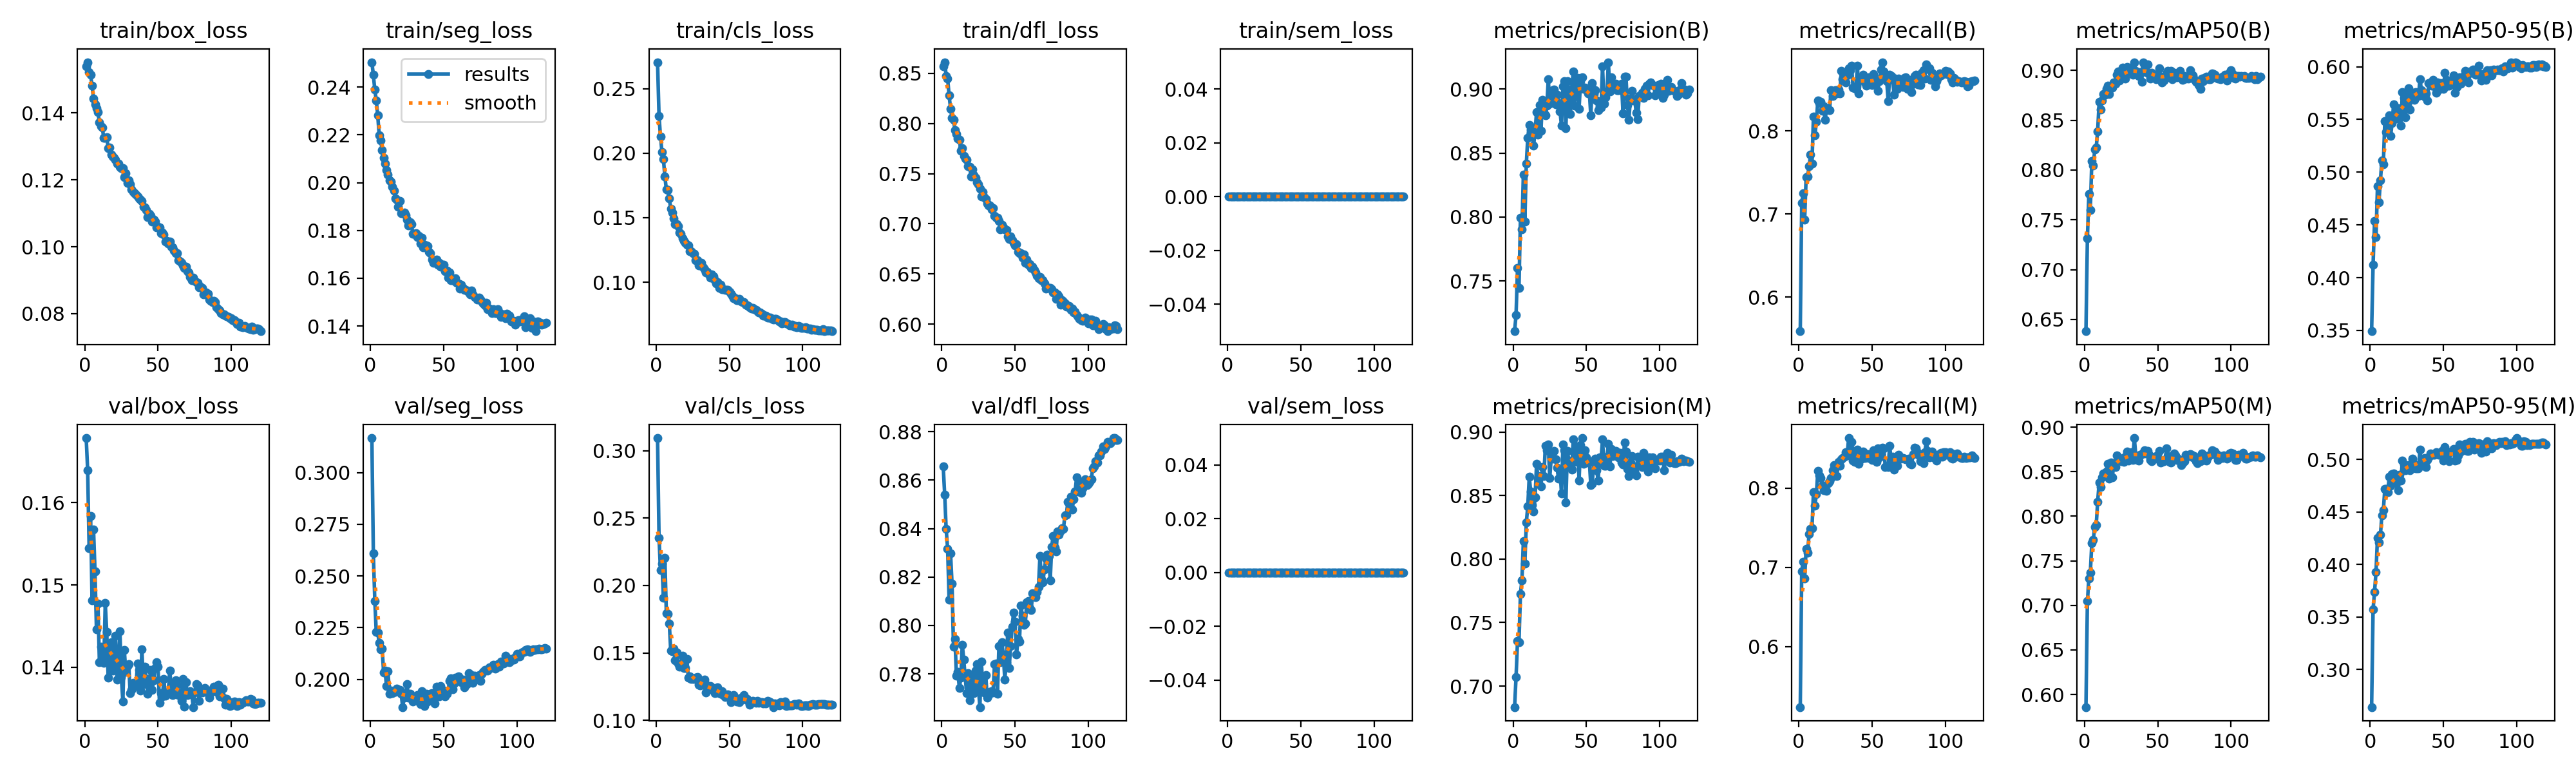

Values plotted in this chart, from the file beside it:
epoch, time, train/box_loss, train/seg_loss, train/cls_loss, train/dfl_loss, train/sem_loss, metrics/precision(B), metrics/recall(B), metrics/mAP50(B), metrics/mAP50-95(B), metrics/precision(M), metrics/recall(M), metrics/mAP50(M), metrics/mAP50-95(M), val/box_loss, val/seg_loss, val/cls_loss, val/dfl_loss, val/sem_loss, lr/pg0, lr/pg1, lr/pg2
1, 168.9, 0.1539, 0.2504, 0.2705, 0.8571, 0, 0.7107, 0.559, 0.6382, 0.3492, 0.6834, 0.5234, 0.5859, 0.2641, 0.1679, 0.3167, 0.3093, 0.8656, 0, 0.0001597, 0.0001597, 0.0802
2, 329.3, 0.1551, 0.2451, 0.2287, 0.8609, 0, 0.7232, 0.7136, 0.7316, 0.4122, 0.7071, 0.6952, 0.7045, 0.3572, 0.1639, 0.261, 0.2355, 0.8539, 0, 0.0003196, 0.0003196, 0.06036
3, 487.7, 0.1521, 0.2389, 0.2129, 0.8475, 0, 0.7599, 0.7253, 0.7761, 0.4535, 0.7353, 0.7074, 0.7302, 0.3739, 0.1544, 0.2379, 0.2113, 0.8398, 0, 0.0004793, 0.0004793, 0.04052
4, 642.2, 0.1513, 0.2345, 0.2009, 0.8447, 0, 0.7443, 0.6935, 0.7598, 0.4385, 0.7346, 0.6862, 0.7369, 0.3928, 0.1584, 0.2228, 0.2162, 0.8317, 0, 0.0006387, 0.0006387, 0.02068
5, 800.1, 0.148, 0.2281, 0.1953, 0.8279, 0, 0.7996, 0.7446, 0.8093, 0.4867, 0.7728, 0.7231, 0.7698, 0.4254, 0.1482, 0.2225, 0.1908, 0.8106, 0, 0.0007975, 0.0007975, 0.0008382
6, 957.4, 0.1442, 0.2199, 0.1818, 0.8147, 0, 0.7905, 0.7456, 0.8043, 0.4718, 0.7833, 0.7183, 0.7735, 0.4212, 0.1568, 0.2175, 0.2206, 0.8297, 0, 0.0007966, 0.0007966, 0.0007966
7, 1116, 0.1426, 0.2177, 0.1719, 0.8054, 0, 0.8334, 0.7574, 0.8204, 0.492, 0.8141, 0.7416, 0.7881, 0.4281, 0.1517, 0.2145, 0.1793, 0.8173, 0, 0.0007951, 0.0007951, 0.0007951
8, 1276, 0.1414, 0.2136, 0.1714, 0.8034, 0, 0.7963, 0.7714, 0.8225, 0.5113, 0.7963, 0.7484, 0.7899, 0.4469, 0.1446, 0.2149, 0.1791, 0.7911, 0, 0.0007934, 0.0007934, 0.0007934
9, 1428, 0.1401, 0.2105, 0.1648, 0.7933, 0, 0.8416, 0.7612, 0.8391, 0.5078, 0.8289, 0.749, 0.8162, 0.4513, 0.1478, 0.2034, 0.1719, 0.7945, 0, 0.0007913, 0.0007913, 0.0007913
10, 1577, 0.1372, 0.208, 0.1567, 0.7895, 0, 0.862, 0.8175, 0.8683, 0.5483, 0.8416, 0.7947, 0.838, 0.4719, 0.1407, 0.2041, 0.1515, 0.7794, 0, 0.0007891, 0.0007891, 0.0007891
11, 1728, 0.136, 0.2052, 0.154, 0.7853, 0, 0.872, 0.7948, 0.8608, 0.5382, 0.8648, 0.778, 0.8327, 0.4718, 0.1425, 0.1966, 0.1511, 0.7808, 0, 0.0007865, 0.0007865, 0.0007865
12, 1877, 0.1356, 0.2034, 0.1497, 0.7839, 0, 0.8683, 0.8116, 0.8699, 0.5451, 0.8532, 0.7927, 0.8437, 0.4686, 0.1412, 0.2038, 0.1531, 0.7742, 0, 0.0007837, 0.0007837, 0.0007837
13, 2026, 0.1325, 0.2009, 0.1448, 0.7727, 0, 0.8632, 0.837, 0.8763, 0.5539, 0.8425, 0.8219, 0.8478, 0.4833, 0.1405, 0.1931, 0.1443, 0.7784, 0, 0.0007806, 0.0007806, 0.0007806
14, 2176, 0.1325, 0.2003, 0.1449, 0.7751, 0, 0.8559, 0.8335, 0.8758, 0.5346, 0.8373, 0.8163, 0.8463, 0.4747, 0.1478, 0.1946, 0.1501, 0.7921, 0, 0.0007773, 0.0007773, 0.0007773
15, 2325, 0.1327, 0.1982, 0.1433, 0.7678, 0, 0.8674, 0.8351, 0.8812, 0.5469, 0.8489, 0.8127, 0.8499, 0.4859, 0.1443, 0.1933, 0.142, 0.7859, 0, 0.0007737, 0.0007737, 0.0007737
16, 2474, 0.1295, 0.1966, 0.1383, 0.7653, 0, 0.8823, 0.824, 0.885, 0.5645, 0.875, 0.8029, 0.8586, 0.4867, 0.1388, 0.1939, 0.1397, 0.7786, 0, 0.0007699, 0.0007699, 0.0007699
17, 2625, 0.1297, 0.1933, 0.1373, 0.7636, 0, 0.8647, 0.8302, 0.8761, 0.5534, 0.8633, 0.7973, 0.8419, 0.4843, 0.1414, 0.1938, 0.1413, 0.772, 0, 0.0007658, 0.0007658, 0.0007658
18, 2774, 0.1275, 0.1928, 0.1339, 0.7572, 0, 0.8876, 0.8139, 0.8825, 0.5508, 0.8656, 0.8018, 0.8605, 0.4776, 0.1431, 0.1954, 0.148, 0.7802, 0, 0.0007614, 0.0007614, 0.0007614
19, 2925, 0.1269, 0.1899, 0.1317, 0.7568, 0, 0.8676, 0.8273, 0.8827, 0.5609, 0.8573, 0.7962, 0.8436, 0.4704, 0.1396, 0.1949, 0.1386, 0.7691, 0, 0.0007568, 0.0007568, 0.0007568
20, 3074, 0.1266, 0.1924, 0.1305, 0.7473, 0, 0.8918, 0.8258, 0.8878, 0.5536, 0.8724, 0.8065, 0.8589, 0.4855, 0.1415, 0.1949, 0.1387, 0.7785, 0, 0.000752, 0.000752, 0.000752
21, 3223, 0.126, 0.1872, 0.129, 0.7542, 0, 0.8819, 0.8249, 0.8869, 0.544, 0.8654, 0.8087, 0.8554, 0.4801, 0.1438, 0.1929, 0.1456, 0.7789, 0, 0.0007469, 0.0007469, 0.0007469
22, 3387, 0.1247, 0.1872, 0.1282, 0.7482, 0, 0.8794, 0.8493, 0.8955, 0.576, 0.8895, 0.813, 0.8685, 0.4989, 0.1385, 0.1865, 0.1317, 0.772, 0, 0.0007416, 0.0007416, 0.0007416
23, 3553, 0.1248, 0.1874, 0.1241, 0.7459, 0, 0.8869, 0.8425, 0.8988, 0.5705, 0.8856, 0.8226, 0.8658, 0.4948, 0.1396, 0.1911, 0.1325, 0.7815, 0, 0.0007361, 0.0007361, 0.0007361
24, 3864, 0.1238, 0.1864, 0.1241, 0.7417, 0, 0.9078, 0.8451, 0.8898, 0.5521, 0.8903, 0.8291, 0.8653, 0.4896, 0.1444, 0.1925, 0.1305, 0.784, 0, 0.0007304, 0.0007304, 0.0007304
25, 4020, 0.1235, 0.1846, 0.1224, 0.7395, 0, 0.8888, 0.849, 0.8931, 0.572, 0.8641, 0.8275, 0.862, 0.4939, 0.1388, 0.1977, 0.1309, 0.7743, 0, 0.0007244, 0.0007244, 0.0007244
26, 4182, 0.1234, 0.1821, 0.122, 0.735, 0, 0.894, 0.8455, 0.903, 0.5795, 0.88, 0.8156, 0.8629, 0.4945, 0.1359, 0.1913, 0.1308, 0.7663, 0, 0.0007182, 0.0007182, 0.0007182
27, 4345, 0.1207, 0.1834, 0.1168, 0.7272, 0, 0.8991, 0.8503, 0.8976, 0.5594, 0.879, 0.8332, 0.8612, 0.4894, 0.1421, 0.1929, 0.1315, 0.7852, 0, 0.0007118, 0.0007118, 0.0007118
28, 4509, 0.1219, 0.1826, 0.1169, 0.7317, 0, 0.8995, 0.8457, 0.8916, 0.5695, 0.8852, 0.8281, 0.8667, 0.4938, 0.1394, 0.1909, 0.1321, 0.7741, 0, 0.0007051, 0.0007051, 0.0007051
29, 4668, 0.1191, 0.1785, 0.1129, 0.7267, 0, 0.8879, 0.8722, 0.9032, 0.5752, 0.8786, 0.8364, 0.8728, 0.5006, 0.1402, 0.1892, 0.1266, 0.7723, 0, 0.0006983, 0.0006983, 0.0006983
30, 4828, 0.1198, 0.1787, 0.1132, 0.7245, 0, 0.8955, 0.8627, 0.8987, 0.5687, 0.8719, 0.8378, 0.8625, 0.4952, 0.1404, 0.1903, 0.1258, 0.7795, 0, 0.0006912, 0.0006912, 0.0006912
31, 4986, 0.1187, 0.1788, 0.115, 0.7203, 0, 0.8891, 0.8612, 0.8986, 0.5759, 0.8632, 0.8398, 0.8659, 0.4914, 0.1369, 0.1913, 0.1276, 0.7702, 0, 0.000684, 0.000684, 0.000684
32, 5145, 0.1172, 0.1772, 0.1117, 0.7185, 0, 0.8827, 0.8589, 0.9009, 0.5749, 0.8699, 0.8453, 0.8719, 0.4914, 0.1373, 0.1924, 0.1262, 0.7712, 0, 0.0006766, 0.0006766, 0.0006766
33, 5306, 0.1164, 0.1777, 0.11, 0.718, 0, 0.8715, 0.8671, 0.8959, 0.572, 0.852, 0.841, 0.8631, 0.4915, 0.1381, 0.1893, 0.1303, 0.7727, 0, 0.000669, 0.000669, 0.000669
34, 5468, 0.116, 0.1745, 0.1074, 0.7144, 0, 0.9022, 0.8759, 0.9083, 0.5882, 0.8903, 0.8632, 0.8877, 0.5089, 0.138, 0.1879, 0.1206, 0.7729, 0, 0.0006612, 0.0006612, 0.0006612
35, 5629, 0.1156, 0.1771, 0.1078, 0.7159, 0, 0.906, 0.8731, 0.8994, 0.5777, 0.8859, 0.8497, 0.8685, 0.4972, 0.1377, 0.1941, 0.126, 0.7723, 0, 0.0006532, 0.0006532, 0.0006532
36, 5787, 0.115, 0.1731, 0.1062, 0.7077, 0, 0.8696, 0.879, 0.8982, 0.5733, 0.8448, 0.8582, 0.8631, 0.4995, 0.1405, 0.189, 0.1231, 0.784, 0, 0.0006451, 0.0006451, 0.0006451
37, 5946, 0.1145, 0.174, 0.1033, 0.706, 0, 0.9063, 0.8522, 0.8943, 0.5716, 0.8855, 0.835, 0.8625, 0.5012, 0.1397, 0.187, 0.1254, 0.7844, 0, 0.0006368, 0.0006368, 0.0006368
38, 6104, 0.1141, 0.1738, 0.106, 0.7061, 0, 0.8955, 0.8512, 0.898, 0.5745, 0.8777, 0.8333, 0.8688, 0.4928, 0.1371, 0.193, 0.1243, 0.7718, 0, 0.0006283, 0.0006283, 0.0006283
39, 6262, 0.1137, 0.1736, 0.1045, 0.7027, 0, 0.8804, 0.8506, 0.8885, 0.5682, 0.8742, 0.8426, 0.87, 0.4994, 0.1422, 0.1893, 0.1233, 0.7915, 0, 0.0006197, 0.0006197, 0.0006197
40, 6413, 0.1119, 0.1711, 0.1013, 0.6944, 0, 0.9002, 0.8788, 0.908, 0.5846, 0.8707, 0.8488, 0.8713, 0.5018, 0.1379, 0.1922, 0.1203, 0.7847, 0, 0.0006109, 0.0006109, 0.0006109
41, 6561, 0.1117, 0.1706, 0.09911, 0.6988, 0, 0.9136, 0.8451, 0.9053, 0.585, 0.8944, 0.8305, 0.874, 0.5052, 0.1401, 0.1928, 0.1232, 0.7931, 0, 0.000602, 0.000602, 0.000602
42, 6710, 0.1109, 0.1679, 0.09976, 0.6965, 0, 0.8869, 0.8621, 0.8985, 0.5818, 0.8768, 0.8372, 0.8705, 0.5049, 0.1386, 0.1933, 0.1245, 0.788, 0, 0.000593, 0.000593, 0.000593
43, 6858, 0.1088, 0.1666, 0.09573, 0.6943, 0, 0.9018, 0.8628, 0.9058, 0.5873, 0.8795, 0.8369, 0.8734, 0.5043, 0.1368, 0.191, 0.1201, 0.7778, 0, 0.0005838, 0.0005838, 0.0005838
44, 7007, 0.1099, 0.1676, 0.09813, 0.6939, 0, 0.9089, 0.8676, 0.8963, 0.5817, 0.8887, 0.8465, 0.8693, 0.5042, 0.1383, 0.1882, 0.1199, 0.7845, 0, 0.0005745, 0.0005745, 0.0005745
45, 7154, 0.1093, 0.1677, 0.09443, 0.6874, 0, 0.8847, 0.8589, 0.8915, 0.5753, 0.8621, 0.8382, 0.8629, 0.507, 0.1396, 0.1965, 0.1215, 0.797, 0, 0.0005651, 0.0005651, 0.0005651
46, 7303, 0.1075, 0.1657, 0.0947, 0.6847, 0, 0.9062, 0.8544, 0.8975, 0.5849, 0.8899, 0.8395, 0.8617, 0.5049, 0.1372, 0.1961, 0.1186, 0.7825, 0, 0.0005555, 0.0005555, 0.0005555
47, 7451, 0.1081, 0.1663, 0.09398, 0.6874, 0, 0.9093, 0.8587, 0.8956, 0.5784, 0.8954, 0.8431, 0.8658, 0.5045, 0.1384, 0.1918, 0.1172, 0.7916, 0, 0.0005459, 0.0005459, 0.0005459
48, 7599, 0.1076, 0.1648, 0.09402, 0.6835, 0, 0.9004, 0.8648, 0.896, 0.5846, 0.8752, 0.8381, 0.8643, 0.5056, 0.1399, 0.1966, 0.1176, 0.7996, 0, 0.0005362, 0.0005362, 0.0005362
49, 7747, 0.1058, 0.1657, 0.09401, 0.6814, 0, 0.901, 0.8578, 0.8912, 0.5809, 0.8857, 0.8412, 0.8677, 0.5079, 0.1406, 0.1947, 0.1193, 0.8053, 0, 0.0005264, 0.0005264, 0.0005264
50, 7895, 0.1059, 0.1656, 0.0923, 0.6787, 0, 0.9, 0.8551, 0.8917, 0.5788, 0.8801, 0.8354, 0.8657, 0.4988, 0.1401, 0.1921, 0.1171, 0.8015, 0, 0.0005165, 0.0005165, 0.0005165
51, 8044, 0.1058, 0.1629, 0.09085, 0.6796, 0, 0.8966, 0.8685, 0.9021, 0.5945, 0.8763, 0.8481, 0.873, 0.5119, 0.1357, 0.1918, 0.1135, 0.788, 0, 0.0005065, 0.0005065, 0.0005065
52, 8192, 0.104, 0.1632, 0.08964, 0.672, 0, 0.8981, 0.8635, 0.8938, 0.5878, 0.8774, 0.8408, 0.8606, 0.5067, 0.1368, 0.1928, 0.1167, 0.7943, 0, 0.0004964, 0.0004964, 0.0004964
53, 8340, 0.1043, 0.1603, 0.08757, 0.671, 0, 0.8795, 0.8591, 0.8878, 0.582, 0.8585, 0.8334, 0.8612, 0.5052, 0.1364, 0.1946, 0.119, 0.7933, 0, 0.0004863, 0.0004863, 0.0004863
54, 8488, 0.1038, 0.1623, 0.08761, 0.6709, 0, 0.9046, 0.8487, 0.8897, 0.5821, 0.8595, 0.8506, 0.8618, 0.4984, 0.1386, 0.1992, 0.115, 0.8082, 0, 0.0004762, 0.0004762, 0.0004762
55, 8636, 0.1016, 0.1592, 0.08598, 0.6665, 0, 0.8963, 0.8604, 0.8917, 0.5865, 0.8759, 0.8388, 0.8635, 0.5072, 0.1366, 0.2005, 0.1141, 0.8041, 0, 0.0004659, 0.0004659, 0.0004659
56, 8784, 0.1018, 0.16, 0.08579, 0.6694, 0, 0.8991, 0.8737, 0.8972, 0.5865, 0.8794, 0.8423, 0.8761, 0.5074, 0.137, 0.1953, 0.1159, 0.8003, 0, 0.0004557, 0.0004557, 0.0004557
57, 8936, 0.1011, 0.1588, 0.08702, 0.6609, 0, 0.8911, 0.8829, 0.8993, 0.592, 0.8699, 0.8509, 0.8676, 0.5098, 0.137, 0.1981, 0.1134, 0.8008, 0, 0.0004454, 0.0004454, 0.0004454
58, 9093, 0.1015, 0.1599, 0.08492, 0.6642, 0, 0.8836, 0.872, 0.8944, 0.5756, 0.862, 0.8502, 0.8611, 0.4987, 0.1396, 0.2007, 0.1167, 0.8097, 0, 0.0004351, 0.0004351, 0.0004351
59, 9247, 0.1, 0.158, 0.08446, 0.6593, 0, 0.8869, 0.8653, 0.8995, 0.5808, 0.8804, 0.8267, 0.8601, 0.4991, 0.1377, 0.1992, 0.1169, 0.8101, 0, 0.0004247, 0.0004247, 0.0004247
60, 9403, 0.09983, 0.1578, 0.08447, 0.6599, 0, 0.8858, 0.8604, 0.8912, 0.5837, 0.8786, 0.8272, 0.863, 0.5036, 0.1367, 0.2013, 0.1189, 0.8071, 0, 0.0004144, 0.0004144, 0.0004144
... 60 more rows
